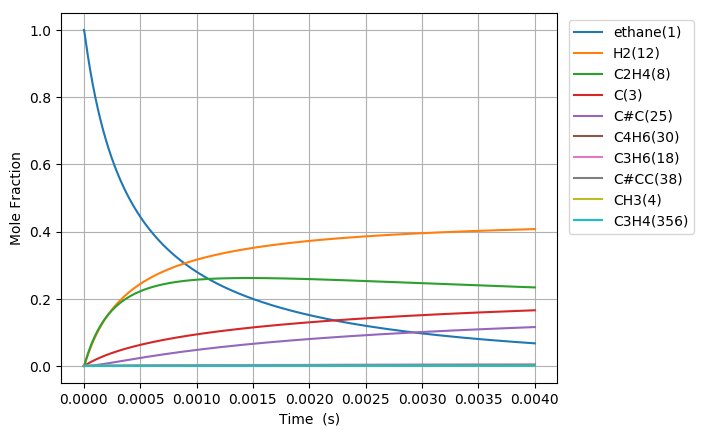

Source data for this figure (header and first rows):
Time (s), Volume (m^3), Ar, He, Ne, N2, ethane(1), CH3(4), C2H5(5), C(3), H(6), C2H4(8), H2(12), C3H7(14), C2H3(13), C#C(25), C3H5(32), C4H7(28), C4H7(50), C4H6(30), C4H7(51), C3H6(18), C3H7(19), C#CC(38)
6.574261086738317e-19, 0.1122, 0.0, 0.0, 0.0, 0.0, 1, 2.6457238647144e-16, 8.5214928032072045e-19, 2.8547368985804434e-29, 8.5214928032105672e-19, 2.0633923933059744e-29, 6.1920979431471523e-30, 5.7368170118654636e-57, 4.0398594083825433e-49, 2.4002170250331405e-59, 1.5074332331314289e-86, 2.4986381423230974e-89, 1.0861699976532434e-97, 1.0344518314685888e-99, 2.3316490472287969e-100, 2.2646019991573541e-67, 9.4056427046961027e-69, 2.0526876287716007e-96
1.840793104286729e-18, 0.1122, 0.0, 0.0, 0.0, 0.0, 1, 7.4080268211993938e-16, 2.3860179849437179e-18, 1.724261086742428e-28, 2.3860179849457486e-18, 1.2462890055767279e-28, 3.7400271577220768e-29, 1.8037470568390852e-55, 4.7961211055844976e-48, 5.3691894933786482e-58, 1.704541223002932e-84, 1.9280611353893818e-87, 1.519507754052691e-95, 1.4471573774726779e-97, 3.2618852530571099e-98, 1.3042948180221362e-65, 5.4171686259653905e-67, 4.1835149997473772e-94
4.207527095512523e-18, 0.1122, 0.0, 0.0, 0.0, 0.0, 1, 1.6932632734165667e-15, 5.4537553943725174e-18, 8.301574901069533e-28, 5.4537553943822965e-18, 6.0003450800325636e-28, 1.8006620819589895e-28, 4.02406045602451e-54, 4.7088601740689592e-47, 1.0608613723036321e-56, 1.542304804707829e-82, 2.101295336770004e-85, 3.3035811980543324e-93, 3.1462894533191093e-95, 7.0917201575702086e-96, 5.8490054136329449e-64, 2.4292857816039131e-65, 7.572927038161351e-92
8.940995077964112e-18, 0.1122, 0.0, 0.0, 0.0, 0.0, 1, 3.5981844560083374e-15, 1.1589230213961336e-17, 3.6255158611946826e-27, 1.1589230214004042e-17, 2.6205083398073386e-27, 7.8639643887454634e-28, 7.5366198684613169e-53, 4.1649335542951409e-46, 1.8877461551938284e-55, 1.1685298867677877e-80, 1.7189900489169767e-83, 5.4132227446771937e-91, 5.155505845350449e-93, 1.1620483495187399e-93, 2.2005420184055656e-62, 9.1395802387131281e-64, 1.1485220809113923e-89
1.840793104286729e-17, 0.1122, 0.0, 0.0, 0.0, 0.0, 1, 7.4080268211859391e-15, 2.3860179856063832e-17, 1.5135815036251173e-26, 2.3860179856242126e-17, 1.0940106472087032e-26, 3.283050330310342e-27, 1.301763654844513e-51, 3.500877703344679e-45, 3.1839598930355678e-54, 8.1236721468992602e-79, 1.2371696135088248e-81, 7.7983906553727151e-89, 7.4271768624662234e-91, 1.6740818195195552e-91, 7.6197783323749241e-61, 3.1647464472381279e-62, 1.5976839787278945e-87
3.734180297267365e-17, 0.1122, 0.0, 0.0, 0.0, 0.0, 1, 1.5027711551517396e-14, 4.8402079151968293e-17, 6.1834743117822676e-26, 4.8402079152696689e-17, 4.4693904619491521e-26, 1.3412331836002642e-26, 2.1628997656542152e-50, 2.8702312108929519e-44, 5.2296639594590024e-53, 5.4163533234634203e-77, 8.3859383587631842e-80, 1.0576440134922025e-86, 1.0073144867463076e-88, 2.2704816365236218e-89, 2.535148228493028e-59, 1.0529310665128852e-60, 2.1310027140293677e-85
7.520954683228636e-17, 0.1122, 0.0, 0.0, 0.0, 0.0, 1, 3.02670810120853e-14, 9.7485877790575088e-17, 2.4994591820627487e-25, 9.7485877793519388e-17, 1.8065990851095288e-25, 5.4214789758723676e-26, 3.526072452283127e-49, 2.3243879023115258e-43, 8.4775115291151043e-52, 3.5377347804751829e-75, 5.5216782113173924e-78, 1.3930640298855017e-84, 1.3268145131328115e-86, 2.9906330397057759e-87, 8.2709343692510187e-58, 3.435193098744028e-59, 2.7841171458439457e-83
1.509450345515118e-16, 0.1122, 0.0, 0.0, 0.0, 0.0, 1, 6.0745819932841092e-14, 1.9565347525498011e-16, 1.0050215440802164e-24, 1.9565347526681906e-16, 7.2642554720266021e-25, 2.1799528540994041e-25, 5.6946162564180737e-48, 1.8708700065552881e-42, 1.3652773834914938e-50, 2.2872418280496071e-73, 3.584168301909358e-76, 1.808586956823237e-82, 1.7226841938165426e-84, 3.8829212463189074e-85, 2.6723400630536201e-56, 1.1099113634905018e-57, 3.6002459527657396e-81
3.0241600998996265e-16, 0.1122, 0.0, 0.0, 0.0, 0.0, 1, 1.217032977728325e-13, 3.9198867093255594e-16, 4.0305858985826529e-24, 3.9198867098003556e-16, 2.9132913523986152e-24, 8.7425859721890332e-25, 9.1539287595163246e-47, 1.5012560079153183e-41, 2.1915734834295431e-49, 1.471270313596418e-71, 2.310090355413969e-74, 2.3312016533726124e-80, 2.2207536833058996e-82, 5.0055672877718951e-83, 8.5927450055412174e-55, 3.5688516039540329e-56, 4.6318721704801998e-79
6.053579608668643e-16, 0.1122, 0.0, 0.0, 0.0, 0.0, 1, 2.4361825344673507e-13, 7.8465906528277112e-16, 1.6143367018336981e-23, 7.8465906547293709e-16, 1.1668361107459903e-23, 3.5015945131304003e-24, 1.4680408283276096e-45, 1.2028327185234618e-40, 3.5122349409884745e-48, 9.440001626102872e-70, 1.4836694845352406e-72, 2.9937918621207853e-78, 2.8526643861669832e-80, 6.429890718258184e-81, 2.7562978245608279e-53, 1.1447817296535308e-54, 5.9439237239528598e-77
1.2112418626206677e-15, 0.1122, 0.0, 0.0, 0.0, 0.0, 1, 4.8744816477021906e-13, 1.5699998659634547e-15, 6.4615538898693472e-23, 1.5699998667246157e-15, 4.6703853463613724e-23, 1.4015503596267285e-23, 2.3515982597548686e-44, 9.629992187946992e-40, 5.6241614518241909e-47, 6.0492571533561554e-68, 9.5121917654285377e-71, 3.8369320688901573e-76, 3.6578859642635053e-78, 8.2448559312145437e-79, 8.8307574412802979e-52, 3.6677055795736734e-53, 7.6179275606345929e-75
2.4230096661282746e-15, 0.1122, 0.0, 0.0, 0.0, 0.0, 1, 9.7510798731990134e-13, 3.1406815152458332e-15, 2.5854632120559734e-22, 3.1406815182914721e-15, 1.8687625169887615e-22, 5.6080271424913453e-23, 3.7647436262670317e-43, 7.7069472347480869e-39, 9.0023512602197771e-46, 3.8739833246619565e-66, 6.093149991156721e-69, 4.9107155778030707e-74, 4.6862392740474479e-76, 1.056275882792046e-76, 2.8275392790470544e-50, 1.1743703616700046e-51, 9.7571852980434254e-73
4.8465452731434875e-15, 0.1122, 0.0, 0.0, 0.0, 0.0, 1, 1.9504276320301233e-12, 6.282045005494621e-15, 1.0343536398665657e-21, 6.2820450176791977e-15, 7.4762671937185693e-22, 2.2435761098863068e-22, 6.0253351189743326e-42, 6.1667715237376164e-38, 1.4406789652554889e-44, 2.4801452618652884e-64, 3.9013225340512129e-67, 6.275962230897818e-72, 6.0010322540997836e-74, 1.3526295043168142e-74, 9.0508352932383581e-49, 3.759109253284203e-50, 1.2493246982069829e-70
9.693616487173913e-15, 0.1122, 0.0, 0.0, 0.0, 0.0, 1, 3.9010669198939961e-12, 1.2564772752728229e-14, 4.1377512922763189e-21, 1.2564772801470794e-14, 2.9907504764127199e-21, 8.9750354779725089e-22, 9.6419186408899036e-41, 4.9339541105691004e-37, 2.305351802353011e-43, 1.5875590206847953e-62, 2.4973859039087359e-65, 8.0030974144414574e-70, 7.6829945100333267e-72, 1.7317428354829658e-72, 2.8966968165380308e-47, 1.2030925299231842e-48, 1.5994091643906575e-68
1.938775891523477e-14, 0.1122, 0.0, 0.0, 0.0, 0.0, 1, 7.8023454893954638e-12, 2.5130231314138819e-14, 1.6551678648640503e-20, 2.5130231509119329e-14, 1.1963490372354414e-20, 3.5901607885832098e-21, 1.5428130973946784e-39, 3.9474602105127285e-36, 3.688849558801704e-42, 1.016137389140993e-60, 1.59849152559326e-63, 1.0164359093538811e-67, 9.8352543749290099e-70, 2.2168608633782683e-70, 9.2700909366014995e-46, 3.8501653950779701e-47, 2.0474554613534998e-66
3.877604377135647e-14, 0.1122, 0.0, 0.0, 0.0, 0.0, 1, 1.560490260349328e-11, 5.0261160704727291e-14, 6.6208061497094847e-20, 5.0261161484683837e-14, 4.7854948452316119e-20, 1.4360939430383097e-20, 2.4685714823997425e-38, 3.1582183877604577e-35, 5.9026263889055085e-41, 6.5037832988892569e-59, 1.0230781646478206e-61, 1.2809211397496564e-65, 1.2589668384480213e-67, 2.8377037632726694e-68, 2.9665181334410958e-44, 1.2320865212957836e-45, 2.6209723058008931e-64
7.755261348359989e-14, 0.1122, 0.0, 0.0, 0.0, 0.0, 1, 3.1210016732068404e-11, 1.0052306855692425e-13, 2.6483493917328531e-19, 1.0052307167693098e-13, 1.9142184784958997e-19, 5.7444374887340243e-20, 3.9497248150789828e-37, 2.5268851155319614e-34, 9.4453366987219475e-40, 4.1628196691298197e-57, 6.5477552632073795e-60, 1.5902758625919354e-63, 1.6114916255142124e-65, 3.6322912937735072e-66, 9.4928932817582637e-43, 3.9426698550368278e-44, 3.3552314355178901e-62
1.5510575290808673e-13, 0.1122, 0.0, 0.0, 0.0, 0.0, 1, 6.2420244590736736e-11, 2.0104708054500482e-13, 1.0593451379338203e-18, 2.0104709302628588e-13, 7.6569214027271429e-19, 2.2977893075458079e-19, 6.3194209330846114e-36, 2.0219687606625525e-33, 1.5115880845429187e-38, 2.6646354784395242e-55, 4.1905451600013372e-58, 1.9200202207074156e-61, 2.0627007762787842e-63, 4.6493105074693472e-64, 3.0376628849771505e-41, 1.2616143433639361e-42, 4.2955584842063294e-60
3.102120317570604e-13, 0.1122, 0.0, 0.0, 0.0, 0.0, 1, 1.2484069871414507e-10, 4.0209588965276407e-13, 4.2373912730157213e-18, 4.0209593958754037e-13, 3.0627831850486787e-18, 9.1912016038685825e-19, 1.011049167914562e-34, 1.6182976808484381e-32, 2.4195873534683678e-37, 1.7058928480470058e-53, 3.5441267339879201e-56, 2.911622933391025e-59, 3.4824016776620607e-61, 7.8492937470266563e-62, 9.7199814135601441e-40, 4.0368530093515922e-41, 5.5004397745319301e-58
6.204245894550078e-13, 0.1122, 0.0, 0.0, 0.0, 0.0, 1, 2.4968160058524595e-10, 8.0419664836949174e-13, 1.6949586204848816e-17, 8.0419684818504946e-13, 1.2251202997355026e-17, 3.676502116003638e-18, 1.6174815121702937e-33, 1.295788646641004e-31, 3.8746698109735082e-36, 1.0924365222889876e-51, 2.2775828487525994e-54, 3.1132209054031083e-57, 4.484147094695317e-59, 1.0107188842805914e-59, 3.1100267541638565e-38, 1.2915836673999355e-39, 7.0459482366145014e-56
1e-12, 0.1122, 0.0, 0.0, 0.0, 0.0, 1, 4.0243664085298227e-10, 1.2962139470445819e-12, 4.8058825620109685e-17, 1.2962145139742105e-12, 3.4737307668713419e-17, 1.0424430044299381e-17, 1.6457170659526432e-32, 6.856370827267879e-31, 3.9497553433697492e-35, 4.3250460485183575e-50, 9.0161907419669453e-53, 1.8346900225366697e-55, 3.5329773774713015e-57, 7.9632256402199223e-58, 6.2079476829116772e-37, 2.5779176977931993e-38, 5.5534604438144437e-54
1.2408497048509023e-12, 0.1122, 0.0, 0.0, 0.0, 0.0, 1, 4.9936337882456227e-10, 1.6084107276063143e-12, 6.779838440660302e-17, 1.6084115274786284e-12, 4.9005280572666191e-17, 1.4706152212095976e-17, 2.5873309459558468e-32, 1.0384693631192371e-30, 6.2101127761850979e-35, 7.000073815123671e-50, 1.4592661989373451e-52, 2.9790907264193687e-55, 5.7462832980377373e-57, 1.2951950825696892e-57, 9.9497007705512734e-37, 4.1317142443454296e-38, 9.0325561028299495e-54
2.4816999356426913e-12, 0.1122, 0.0, 0.0, 0.0, 0.0, 1, 9.9872683329147663e-10, 3.2168891316817791e-12, 2.7119359569380353e-16, 3.2168923360484222e-12, 1.9602468392987441e-16, 5.8825702761099064e-17, 4.1376777009317949e-31, 8.3371590779386639e-30, 9.9702180964950149e-34, 4.4908747315525987e-48, 9.3651528736469147e-51, 2.537483391991479e-53, 7.3755214144629244e-55, 1.6624022944021145e-55, 3.1823734884618744e-35, 1.3212806990224139e-36, 1.1596777125380121e-51
3.722550166434481e-12, 0.1122, 0.0, 0.0, 0.0, 0.0, 1, 1.498090185683688e-09, 4.8254177795453467e-12, 5.7628640412229787e-16, 4.8254245959862689e-12, 4.1655763181356124e-16, 1.2500620929114204e-16, 1.5771279608508181e-30, 2.3895205214600127e-29, 3.6766062273763415e-33, 2.5081321101840916e-47, 4.6506481626789626e-50, 1.338696730640291e-52, 4.3716349215803736e-54, 9.8533912031722334e-55, 1.493318385914773e-34, 6.199636368798362e-36, 7.5895234276844269e-51
4.96340039722627e-12, 0.1122, 0.0, 0.0, 0.0, 0.0, 1, 1.9974534360009527e-09, 6.4339966695854841e-12, 9.8307679196261846e-16, 6.4340083088795773e-12, 7.1060642047920852e-16, 2.1324837745098776e-16, 4.2425645210512077e-30, 5.0532683495734912e-29, 9.3432908225635493e-33, 9.4336551438391147e-47, 1.9709878819482042e-49, 5.760131672365215e-52, 1.9773220332256659e-53, 4.4567512467668226e-54, 4.6543624374595469e-34, 1.9321813687690679e-35, 3.1725208230691573e-50
7.445100858809848e-12, 0.1122, 0.0, 0.0, 0.0, 0.0, 1, 2.9961796969069692e-09, 9.6512723594513266e-12, 2.0353355075255296e-15, 9.6512964959958568e-12, 1.4712482979196771e-15, 4.4151227189186435e-16, 1.7154611365341531e-29, 1.3881714917661264e-28, 3.2817096473693728e-32, 6.7989678526776456e-46, 1.7863655589209751e-48, 5.4426746388889831e-51, 2.0588397030490337e-52, 4.6404701432541158e-53, 2.2926554420767502e-33, 9.5166478087612377e-35, 2.6323917472057921e-49
9.926801320393427e-12, 0.1122, 0.0, 0.0, 0.0, 0.0, 1, 3.9949055823635871e-09, 1.2868732794072618e-11, 3.4615723512458405e-15, 1.2868773906899888e-11, 2.5022532159696447e-15, 7.5091062671202409e-16, 4.6454594221387075e-29, 2.9196442962940771e-28, 8.2316294041952372e-32, 2.5011175875951073e-45, 7.0687873836392048e-48, 2.2271391101073425e-50, 9.2444864289110922e-52, 2.0836305820293347e-52, 7.1922549842254442e-33, 2.9852224687916108e-34, 1.1002534841061283e-48
1e-11, 0.1122, 0.0, 0.0, 0.0, 0.0, 1, 4.0243633682977325e-09, 1.296363599328287e-11, 3.5097232953502877e-15, 1.2963677680017588e-11, 2.5370613596604534e-15, 7.6135634462668398e-16, 4.7752645637370204e-29, 2.9783631612277135e-28, 8.4437085713194992e-32, 2.6023477884783427e-45, 7.3767682242247595e-48, 2.3266368158386768e-50, 9.6982756850596367e-52, 2.1859105022611726e-52, 7.433838610494448e-33, 3.0854837392801656e-34, 1.150787434998274e-48
1.2408501781977006e-11, 0.1122, 0.0, 0.0, 0.0, 0.0, 1, 4.9936310656230311e-09, 1.6086391158964649e-11, 5.2884999286039362e-15, 1.6086454068415311e-11, 3.8229481672971739e-15, 1.1472434776651893e-15, 1.0432908804446014e-28, 5.3434173219611179e-28, 1.7533841556008601e-31, 7.4517352578910273e-45, 2.237407035434401e-47, 7.1940684321910521e-50, 3.2359205786510918e-51, 7.2934708335604184e-52, 1.8485201814046431e-32, 7.6718521316340744e-34, 3.6395964293704619e-48
1.7371902705144162e-11, 0.1122, 0.0, 0.0, 0.0, 0.0, 1, 6.9910808003387533e-09, 2.252231403962214e-11, 1.0169595545853194e-14, 2.252243545097793e-11, 7.3517088103163379e-15, 2.2062053594991929e-15, 4.0415740778204997e-28, 1.4292844075968745e-27, 6.5025492025915927e-31, 6.2427749221562304e-44, 1.8711401977070855e-46, 6.5034566584241214e-49, 4.3236480709656778e-50, 9.7448768778718173e-51, 1.041859841747222e-31, 4.3224634958215358e-33, 4.7165803835132917e-47
2.7298704551478478e-11, 0.1122, 0.0, 0.0, 0.0, 0.0, 1, 1.0985975372556553e-08, 3.5396569158970748e-11, 2.4810720244015122e-14, 3.5396867669911273e-11, 1.7937597030378081e-14, 5.3829814381260431e-15, 2.5930418120758416e-27, 5.6750592744480643e-27, 4.2325874432017747e-30, 1.159187639899434e-42, 3.2942316855170186e-45, 1.2203811581680834e-47, 1.4270881926813401e-48, 3.2162678279123924e-49, 1.1637436727068124e-30, 4.8239124083814629e-32, 1.6470204305567258e-45
3.722550639781279e-11, 0.1122, 0.0, 0.0, 0.0, 0.0, 1, 1.4980863409470801e-08, 4.8274038952723782e-11, 4.5962676447997085e-14, 4.8274595881489157e-11, 3.3232824887958644e-14, 9.9730222813100495e-15, 8.5435733403790234e-27, 1.438831447656419e-26, 1.4031984690794403e-29, 6.1459766814437926e-42, 1.8136611943170159e-44, 6.8158950196442501e-47, 9.4470414341485906e-48, 2.1290599569668476e-48, 4.9122244752760585e-30, 2.0352025347821292e-31, 1.062058482776214e-44
5.7079110090481424e-11, 0.1122, 0.0, 0.0, 0.0, 0.0, 1, 2.2970619882644438e-08, 7.4038615422837506e-11, 1.0779315035287095e-13, 7.40399414733849e-11, 7.7953079885262894e-14, 2.3393479435268157e-14, 4.8623986903692286e-26, 5.4814124187685699e-26, 8.4058439709167321e-29, 9.6979899989586306e-41, 2.80426905960212e-43, 1.0823429388915382e-45, 2.46328883543187e-46, 5.5509095023870799e-47, 4.5164649737439218e-29, 1.8682755798727828e-30, 2.8274212629025309e-43
9.678631747581869e-11, 0.1122, 0.0, 0.0, 0.0, 0.0, 1, 3.8950054423567261e-08, 1.2560628798772991e-10, 3.0955873548150732e-13, 1.2561021552060209e-10, 2.2395073993077915e-13, 6.7207605754829352e-14, 4.2293076806611847e-25, 3.0042299664620377e-25, 8.2703199040175974e-28, 3.0387656403313446e-39, 8.4068960010734532e-42, 3.3084723462047543e-44, 1.4321646062773903e-44, 3.2265744720056778e-45, 7.2988906726169824e-28, 3.0083142217420737e-29, 1.7467477643899783e-41
9.999999999999999e-11, 0.1122, 0.0, 0.0, 0.0, 0.0, 1, 4.0243337213501646e-08, 1.2978213618341069e-10, 3.3044377189693423e-13, 1.2978633940140659e-10, 2.3906778908977383e-13, 7.1744294144344205e-14, 4.8615187814776873e-25, 3.3491473196766489e-25, 9.5759722611379476e-28, 3.8257959456582809e-39, 1.0746109262510533e-41, 4.2325584519769205e-44, 1.9059438526273016e-44, 4.2938853781030723e-45, 8.7314847682324787e-28, 3.5976112391846051e-29, 2.2948272541387879e-41
1.3649352486115595e-10, 0.1122, 0.0, 0.0, 0.0, 0.0, 1, 5.4929384419794484e-08, 1.7722528341897597e-10, 6.1546213105766536e-13, 1.7723330150249258e-10, 4.4540836921681162e-13, 1.3366826193256292e-13, 1.549979780660478e-24, 8.8011260877037339e-25, 3.1801820826053636e-27, 1.8529882792874754e-38, 5.4974330603842886e-41, 2.1713085603379948e-43, 1.1066520973571789e-43, 2.4930267311823713e-44, 3.4227682258022894e-27, 1.4081316672674744e-28, 1.2815310344170561e-40
2.1590793963183045e-10, 0.1122, 0.0, 0.0, 0.0, 0.0, 1, 8.6887730739626685e-08, 2.8061697204060226e-10, 1.5396770448809161e-12, 2.8063817371957261e-10, 1.1150873684045801e-12, 3.3464800649500238e-13, 9.832010368689296e-24, 4.0724133532672125e-24, 2.369708175738678e-26, 3.8175297944976877e-37, 1.1558288468160222e-39, 4.5993928353318529e-42, 4.0016819614760828e-42, 9.0112067215703219e-43, 3.5824641189724015e-26, 1.4645019722406077e-27, 4.5846482011094742e-39
2.8724011296973836e-10, 0.1122, 0.0, 0.0, 0.0, 0.0, 1, 1.1559322442319663e-07, 3.7366067760682066e-10, 2.7249415237633641e-12, 3.7369982462533496e-10, 1.9746726719121619e-12, 5.9262840081785186e-13, 2.8679254641474296e-23, 1.0312848216360906e-23, 7.4395759821885334e-26, 1.8229561775701837e-36, 5.874783830615038e-39, 2.3407341295804455e-41, 2.2800479917524506e-41, 5.1338370118230853e-42, 1.2781654641937797e-25, 5.20950608314802e-27, 2.5011630988284458e-38
3.585722863076463e-10, 0.1122, 0.0, 0.0, 0.0, 0.0, 1, 1.4429838059384971e-07, 4.6686919697625121e-10, 4.2462726768602761e-12, 4.6693271539653307e-10, 3.0789525745839397e-12, 9.2405702611283914e-13, 6.6593830996395481e-23, 2.1609557846505475e-23, 1.8617363903657072e-25, 6.2073278883529705e-36, 2.1257756995298652e-38, 8.4824036896016308e-41, 9.5982604223489442e-41, 2.1608424345664122e-41, 3.5395290275952807e-25, 1.4378711718913082e-26, 1.0032495797656051e-37
4.299044596455542e-10, 0.1122, 0.0, 0.0, 0.0, 0.0, 1, 1.7300319920781666e-07, 5.6024224334481024e-10, 6.1036672462093552e-12, 5.6033712841004097e-10, 4.4283385879738692e-12, 1.3290624324487214e-12, 1.3284773905145065e-22, 3.994696453326383e-23, 3.9755469364438424e-25, 1.7654381335000367e-35, 6.3558344870569331e-38, 2.5380733844666955e-40, 3.1834416932834178e-40, 7.1659181434223143e-41, 8.1575348636213359e-25, 3.3035544575446883e-26, 3.1952140789700183e-37
5.012366329834621e-10, 0.1122, 0.0, 0.0, 0.0, 0.0, 1, 2.0170768021940048e-07, 6.5377951845979624e-10, 8.2971218680440265e-12, 6.5391335733189693e-10, 6.0232593298119382e-12, 1.8077789600840128e-12, 2.38721776165983e-22, 6.7695347921491525e-23, 7.6225689389791477e-25, 4.357307165763485e-35, 1.6361605046975599e-37, 6.5380598723200081e-40, 8.984244472406871e-40, 2.0221057095264372e-40, 1.6615627553476576e-24, 6.7083177677733339e-26, 8.7105060846176296e-37
6.439009796592779e-10, 0.1122, 0.0, 0.0, 0.0, 0.0, 1, 2.59115629271459e-07, 8.4134569046313401e-10, 1.3692199286147788e-11, 8.4158231097921295e-10, 9.9512382346520815e-12, 2.9868283344135294e-12, 6.194609971253277e-22, 1.6177058584732543e-22, 2.2313589517665311e-24, 1.9929345764581157e-34, 8.0142267246170324e-37, 3.2060067754669971e-39, 5.2046634759857702e-39, 1.1711351387715597e-39, 5.3164473585145913e-24, 2.1334336126819483e-25, 4.7549555837335287e-36
7.865653263350938e-10, 0.1122, 0.0, 0.0, 0.0, 0.0, 1, 3.1652222738462677e-07, 1.0295653459934752e-09, 2.0431478237793147e-11, 1.0299419068045497e-09, 1.486630224794147e-11, 4.4622827253603488e-12, 1.3284432032919857e-21, 3.2860524356747958e-22, 5.3269619960154034e-24, 6.5324068328463203e-34, 2.7810912963946928e-36, 1.1132878028507332e-38, 2.0418387951694438e-38, 4.5935638288041336e-39, 1.3481368146677667e-23, 5.3799655143502086e-25, 1.7908867448891188e-35
9.292296730109096e-10, 0.1122, 0.0, 0.0, 0.0, 0.0, 1, 3.7392747417312931e-07, 1.218436001792264e-09, 2.8514930591423652e-11, 1.2189945895031113e-09, 2.0772042471870595e-11, 6.2352833242157863e-12, 2.5139773051855361e-21, 5.9925042738735329e-22, 1.1157886859117411e-23, 1.7804469747806077e-33, 7.9692158007519352e-36, 3.1917998344590247e-38, 6.5154798269871169e-38, 1.4655105941353974e-38, 2.9510381375809074e-23, 1.1711734991711803e-24, 5.4998476519886909e-35
9.999999999999999e-10, 0.1122, 0.0, 0.0, 0.0, 0.0, 1, 4.024035204112379e-07, 1.3123683312212638e-09, 3.302359545339847e-11, 1.3130343148107264e-09, 2.4070348397001943e-11, 7.225558880173744e-12, 3.3318398353178749e-21, 7.8334979688148162e-22, 1.5550686938292836e-23, 2.8123723395747067e-33, 1.2878275230645736e-35, 5.1592872796598178e-38, 1.1149922606219052e-37, 2.507634026545239e-38, 4.186852891056787e-23, 1.6567660015332673e-24, 9.2289821511346089e-35
1.0718940196867254e-09, 0.1122, 0.0, 0.0, 0.0, 0.0, 1, 4.3133136925805338e-07, 1.4079552384273843e-09, 3.7942528759146073e-11, 1.4087427406089274e-09, 2.7671970920685622e-11, 8.3069554563362844e-12, 4.3475051217143025e-21, 1.0103771675459808e-21, 2.1296040789647016e-23, 4.3029999500983739e-33, 2.0074024558031843e-35, 8.0437652960189217e-38, 1.8216036166240398e-37, 4.0964298227997405e-38, 5.822519523965383e-23, 2.2975419991099747e-24, 1.4844874342313213e-34
1.2145583663625413e-09, 0.1122, 0.0, 0.0, 0.0, 0.0, 1, 4.8873391227116051e-07, 1.598120723765682e-09, 4.8714245954142129e-11, 1.5991886553837149e-09, 3.5569485900865331e-11, 1.0678397124441041e-11, 7.0187425730397678e-21, 1.6037686749486746e-21, 3.7837168381060617e-23, 9.4691444536718398e-33, 4.5716507811734783e-35, 1.8326164512782735e-37, 4.5965920973842272e-37, 1.0334501142471202e-37, 1.0607011501757805e-22, 4.1604287451119907e-24, 3.6335204813107134e-34
1.357222713038357e-09, 0.1122, 0.0, 0.0, 0.0, 0.0, 1, 5.4613510284889908e-07, 1.788930172836696e-09, 6.0830055742837423e-11, 1.7903345823459364e-09, 4.4467929020077867e-11, 1.3350696408818263e-11, 1.0733671621174042e-20, 2.4264352854366432e-21, 6.349753560756233e-23, 1.9356933855798046e-32, 9.6170922918595411e-35, 3.8565327110189741e-37, 1.0734682694885534e-36, 2.4128466702083282e-37, 1.8133924508943021e-22, 7.0679043079263298e-24, 8.263901314952457e-34
1.499887059714173e-09, 0.1122, 0.0, 0.0, 0.0, 0.0, 1, 6.0353494062579454e-07, 1.9803813014981897e-09, 7.4289931561670915e-11, 1.9821827689557622e-09, 5.4370649637165356e-11, 1.6324950149205349e-11, 1.571144239233748e-20, 3.529926900630687e-21, 1.0157225122007173e-22, 3.6924778108801138e-32, 1.8832448289401311e-34, 7.5540792115346433e-37, 2.3158292817353437e-36, 5.2039260890558803e-37, 2.9399167338342609e-22, 1.1384810554394538e-23, 1.7438432821189941e-33
1.6425514063899888e-09, 0.1122, 0.0, 0.0, 0.0, 0.0, 1, 6.6093342523210875e-07, 2.1724718112236281e-09, 8.9093846552360384e-11, 2.1747354766003262e-09, 6.5281026744709352e-11, 1.9602270810832658e-11, 2.2183784764035978e-20, 4.9704104318322817e-21, 1.5599387787346568e-22, 6.6292207235655974e-32, 3.4694673218017644e-34, 1.3920036819418416e-36, 4.6595483307989103e-36, 1.0467693658515965e-36, 4.5575357499473024e-22, 1.7534652688271237e-23, 3.4397034590458472e-33
1.9278800997416204e-09, 0.1122, 0.0, 0.0, 0.0, 0.0, 1, 7.7572633345963222e-07, 2.5585619006208939e-09, 1.2273368713969828e-10, 2.5619633800511246e-09, 9.013814893073617e-11, 2.7070565702230082e-11, 4.0605440515319656e-20, 9.1139795337313196e-21, 3.3383783475426996e-22, 1.8651461408685618e-31, 1.0284590622850744e-33, 4.1278817353820034e-36, 1.6349842726608688e-35, 3.6706800100424391e-36, 9.8481199189793842e-22, 3.7391855120374808e-23, 1.1573061196720324e-32
2.1846759237580887e-09, 0.1122, 0.0, 0.0, 0.0, 0.0, 1, 8.7903531931816143e-07, 2.908206975919978e-09, 1.5760588908584608e-10, 2.9129002707815962e-09, 1.159893290570044e-10, 3.4839737174113127e-11, 6.4875655717681862e-20, 1.4665324898686761e-20, 6.062849657992914e-22, 4.1652920213459791e-31, 2.398223031216328e-33, 9.628020915017199e-36, 4.3252699748273075e-35, 9.7054133888088801e-36, 1.7916654961826739e-21, 6.7225983464071077e-23, 2.959158363431941e-32
2.441471747774557e-09, 0.1122, 0.0, 0.0, 0.0, 0.0, 1, 9.8233991516667083e-07, 3.2598887069103578e-09, 1.9683236211065442e-10, 3.2661541705941052e-09, 1.4515718814591264e-10, 4.36082753872027e-11, 9.8126274720716752e-20, 2.2415847997710139e-20, 1.0321988100589266e-21, 8.4873100397407051e-31, 5.0888158639671527e-33, 2.0433758693591306e-35, 1.0247369239501581e-34, 2.2981879147156209e-35, 3.0423334044885496e-21, 1.128166419388523e-22, 6.7885591862216586e-32
2.6982675717910253e-09, 0.1122, 0.0, 0.0, 0.0, 0.0, 1, 1.0856401188573922e-06, 3.6135943044329522e-09, 2.4041295090635484e-10, 3.6217376515357431e-09, 1.7766092084266745e-10, 5.3382772040333351e-11, 1.4207726458986266e-19, 3.2874103925784267e-20, 1.6683658366395456e-21, 1.6082761502221214e-30, 1.0016477893680493e-32, 4.0226650574632181e-35, 2.2236224820291233e-34, 4.9843933726502279e-35, 4.8896098273196861e-21, 1.7920793071038549e-22, 1.4288998530955776e-31
2.9550633958074936e-09, 0.1122, 0.0, 0.0, 0.0, 0.0, 1, 1.1889359282434551e-06, 3.9693111405268304e-09, 2.8834750043317698e-10, 3.9796631241448214e-09, 2.1351959369574357e-10, 6.4169851955287581e-11, 1.9851798013620073e-19, 4.6598954239849964e-20, 2.5840115239610559e-21, 2.8724766277681392e-30, 1.8547175307594194e-32, 7.4495903252649372e-35, 4.4961236066848917e-34, 1.0073284851641992e-34, 7.5138561571331012e-21, 2.7219895474919394e-22, 2.8063762236467894e-31
3.4686550438404306e-09, 0.1122, 0.0, 0.0, 0.0, 0.0, 1, 1.395514355508269e-06, 4.6867287353377278e-09, 3.9727786211679761e-10, 4.702588965179874e-09, 2.953774976441983e-10, 8.8808452186226441e-11, 3.5629887128510802e-19, 8.6329109135599655e-20, 5.6017951728454689e-21, 7.9869930122352339e-30, 5.5337272146328626e-32, 2.2231203840976872e-34, 1.5819048148225646e-33, 3.5402430826830213e-34, 1.5959612812155996e-20, 5.6482600432355407e-22, 9.3019956497443958e-31
3.982246691873367e-09, 0.1122, 0.0, 0.0, 0.0, 0.0, 1, 1.6020751797772556e-06, 5.4120434338463808e-09, 5.2362221030524941e-10, 5.4350280028920693e-09, 3.9088118523239143e-10, 1.1757779643287619e-10, 5.8684619559685814e-19, 1.4705593256802844e-19, 1.093106793081872e-20, 1.9184802660713523e-29, 1.4174298962770519e-31, 5.695253742963483e-34, 4.6556071959222472e-33, 1.0408041429906668e-33, 3.0407083290816719e-20, 1.0515814523644433e-21, 2.5935558014605345e-30
4.495838339906304e-09, 0.1122, 0.0, 0.0, 0.0, 0.0, 1, 1.8086183838641331e-06, 6.145159527112959e-09, 6.6737931131588425e-10, 6.1770741911851839e-09, 5.0017914208826297e-10, 1.5053215577412332e-10, 9.0618418178945532e-19, 2.3499262136337452e-19, 1.9686380866839389e-20, 4.1256673794489796e-29, 3.2332887402515588e-31, 1.2992906906273644e-33, 1.1964869264844257e-32, 2.672126846903129e-33, 5.3375813204991757e-20, 1.8043485051894985e-21, 6.3431824332975314e-30
5.00942998793924e-09, 0.1122, 0.0, 0.0, 0.0, 0.0, 1, 2.0151439505832482e-06, 6.8859836166623914e-09, 8.2854793492639499e-10, 6.9288191670114795e-09, 6.2341806997295522e-10, 1.8772632940301692e-10, 1.3308305596686568e-18, 3.5709601641550527e-19, 3.3287940653282812e-20, 8.1443742247175402e-29, 6.7412399990602656e-31, 2.7092029534669887e-33, 2.7713366527948655e-32, 6.1830643063395652e-33, 8.7898249846979911e-20, 2.9052749185613083e-21, 1.4028003521381398e-29
6.0366132840051134e-09, 0.1122, 0.0, 0.0, 0.0, 0.0, 1, 2.4281421031855405e-06, 8.3903933318241038e-09, 1.2031148473457053e-09, 8.4617608557849197e-09, 9.1229701102466984e-10, 2.7505582951934506e-10, 2.5639531274777169e-18, 7.351978008778174e-19, 8.2518535772191794e-20, 2.6279425622275245e-28, 2.4181594452432731e-30, 9.7196378898618171e-33, 1.2153272747363577e-31, 2.705107329573083e-32, 2.0641655998815288e-19, 6.5251051469080994e-21, 5.5873494578221616e-29
... 857 more rows
